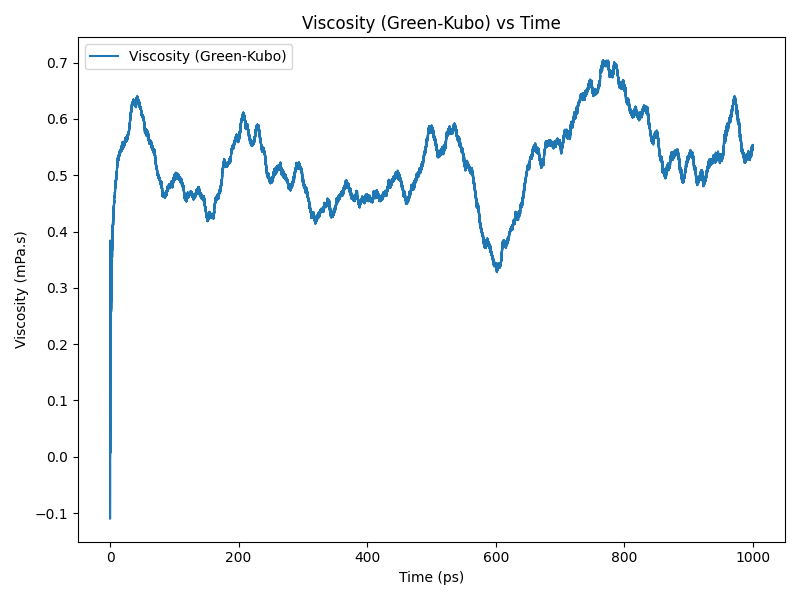

The table this chart was drawn from, first rows:
time(ps), viscosity(Pa.s)
0.0, 0.0
0.2, 0.0001687
0.4, 0.0002812
0.6, 0.0002516
0.8, 0.0001588
1.0, 0.000219
1.2, 0.0002977
1.4, 0.0002737
1.6, 0.0003018
1.8, 0.0003463
2.0, 0.0002984
2.2, 0.0002872
2.4, 0.0003365
2.6, 0.0003518
2.8, 0.0003524
3.0, 0.0003696
3.2, 0.0003749
3.4, 0.0003687
3.6, 0.0003745
3.8, 0.0003913
4.0, 0.0004026
4.2, 0.0004061
4.4, 0.0004087
4.6, 0.0004102
4.8, 0.0004124
5.0, 0.0004208
5.2, 0.0004292
5.4, 0.0004345
5.6, 0.0004383
5.8, 0.0004416
6.0, 0.0004431
6.2, 0.0004484
6.4, 0.0004532
6.6, 0.0004549
6.8, 0.0004582
7.0, 0.0004605
7.2, 0.0004632
7.4, 0.0004692
7.6, 0.0004696
7.8, 0.0004691
8.0, 0.0004743
8.2, 0.0004775
8.4, 0.0004812
8.6, 0.0004884
8.8, 0.0004903
9.0, 0.0004888
9.2, 0.0004889
9.4, 0.0004905
9.6, 0.0004937
9.8, 0.0004967
10.0, 0.0005001
10.2, 0.0005023
10.4, 0.0005027
10.6, 0.0005051
10.8, 0.0005103
11.0, 0.0005141
11.2, 0.0005214
11.4, 0.0005247
11.6, 0.0005222
11.8, 0.0005226
... 4,940 more rows
